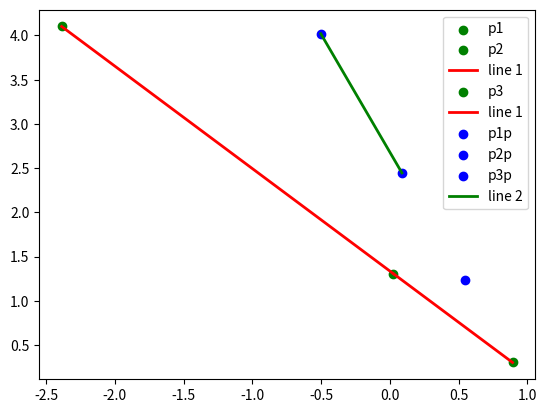

Write the Python code that produced this figure.
"""
Created on Sun Jul  4 08:31:04 2021

[redacted]
"""

""" In this script we show the expected solution to exercise 1
"""

import numpy as np
from numpy import matlib
from scipy.linalg import null_space
import math
from matplotlib import pyplot as plt

### 1: Construct three collinear points x1, x2 and x3 and show they are
### on a line l.
## take two random points and normalize them
x1 = np.random.rand(3)
x1 = x1/x1[2]

x2 = np.random.rand(3)
x2 = x2/x2[2]
plt.scatter(x1[0], x1[1], c='g', label = 'p1')
plt.scatter(x2[0], x2[1], c='g', label = 'p2')

x_values = [x1[0], x2[0]]
y_values = [x1[1], x2[1]]
plt.figure(1)
plt.plot(x_values, y_values,'r', label = "line 1", linewidth=2)
### build the line and normalize it
L0 = np.cross(x1.T,x2.T)
L0 = L0/L0[2]

### the 3rd point is in the null space of L0, pick any of the two
ns = null_space([L0])
x3 = ns[:,0]
x3 = x3/x3[2]
plt.scatter(x3[0], x3[1], c='g', label = 'p3')
x_values = [x1[0], x3[0]]
y_values = [x1[1], x3[1]]
plt.plot(x_values, y_values,'r', label = "line 1", linewidth=2)
### verify that the third point is on the line, 

on_the_line = np.abs(np.dot(L0,x3))
abs(0.0-on_the_line) <= max(
             0.05*max(abs(0.0), abs(on_the_line)), 1e-09)

### verify that the line generated by x1 and x3 is the same as the one
### generated by x1 and x2
L0_test = np.cross(x1.T,x3.T)
L0_test = L0_test/L0_test[2]
print(L0)
print(L0_test)
##check equality within tolerance
np.allclose(L0_test, L0, rtol=1e-05, atol=1e-08, equal_nan=False)



### 2: Show that if H is a projective point trasformation, then the 
### transformation applied to the points x1, x2 and x3 and suitably to 
### the line l maps the points into points x1', x2', x3' and the line l
### into the line l' such that x1', x2', x3' are on l'.

## Step 1 build H, which is any 3 x 3 non singular matrix
H = np.random.rand(3,3)
u = np.eye(3,3)*3*np.random.rand(3,1)
H1 = H+u
##Verify positive definitedness
np.all(np.linalg.eigvals(H1) > 0)
### verify determinant 
(np.linalg.det(H1))>0

### Step 2, obtain the points x1', x2' and x3'

X1 = np.dot(H1,np.column_stack([x1, x2, x3]))
### normalize the points
X1 = X1/np.matlib.repmat(X1[2,:],3,1)
x1p = X1[:,0]
x2p = X1[:,1]
x3p = X1[:,2]
### Show the points
plt.scatter(x1p[0], x1p[1], c='b', label = 'p1p')
plt.scatter(x2p[0], x2p[1], c='b', label = 'p2p')
plt.scatter(x3p[0], x3p[1], c='b', label = 'p3p')
### verify that L1 pass through x1 and x2 and x1 and x3
L1 = np.cross(x1p.T,x2p.T)
L1 = L1/L1[2]

### Show the new line
x_values = [x1p[0], x3p[0]]
y_values = [x1p[1], x3p[1]]
plt.plot(x_values, y_values,'g', label = "line 2", linewidth=2)
plt.legend()
##test
L1_test = np.cross(x1p.T,x3p.T)
L1_test = L1_test/L1_test[2]

### are the same?
print(L1)
print(L1_test)
### check equality between L1 and Li_test within a tolerance:
np.allclose(L1, L1_test, rtol=1e-05, atol=1e-08, equal_nan=False)


## verify that H^(-T)*L0 = L1
L1test_test = np.dot(np.linalg.inv(H1.T),L0.T)
L1test_test = L1test_test/L1test_test[2]

### verify that L1 == L1test_test and L1test == L1test_test
print(L1test_test)
print(L1_test)
print(L1)
### because there is a matrix product and inversion is more safe to check
### equality within a tolerance:
np.allclose(L1test_test, L1_test, rtol=1e-05, atol=1e-08, equal_nan=False)
